Dataset: LR (GitHub, omarbesbes/RUnet). Classes: berry, bird, dog, flower.

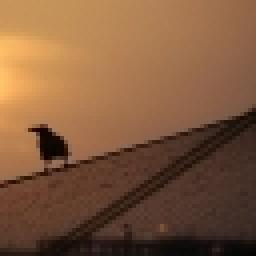
Label: bird

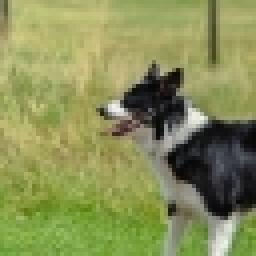
Label: dog

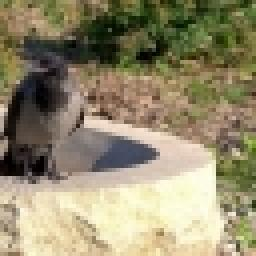
Label: bird

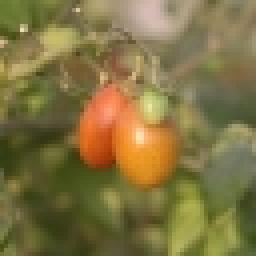
Label: berry

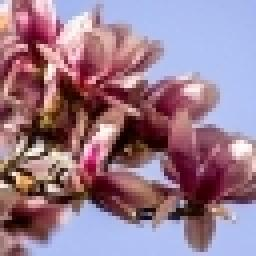
Label: flower

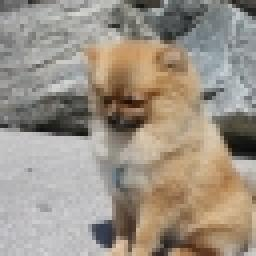
Label: dog
